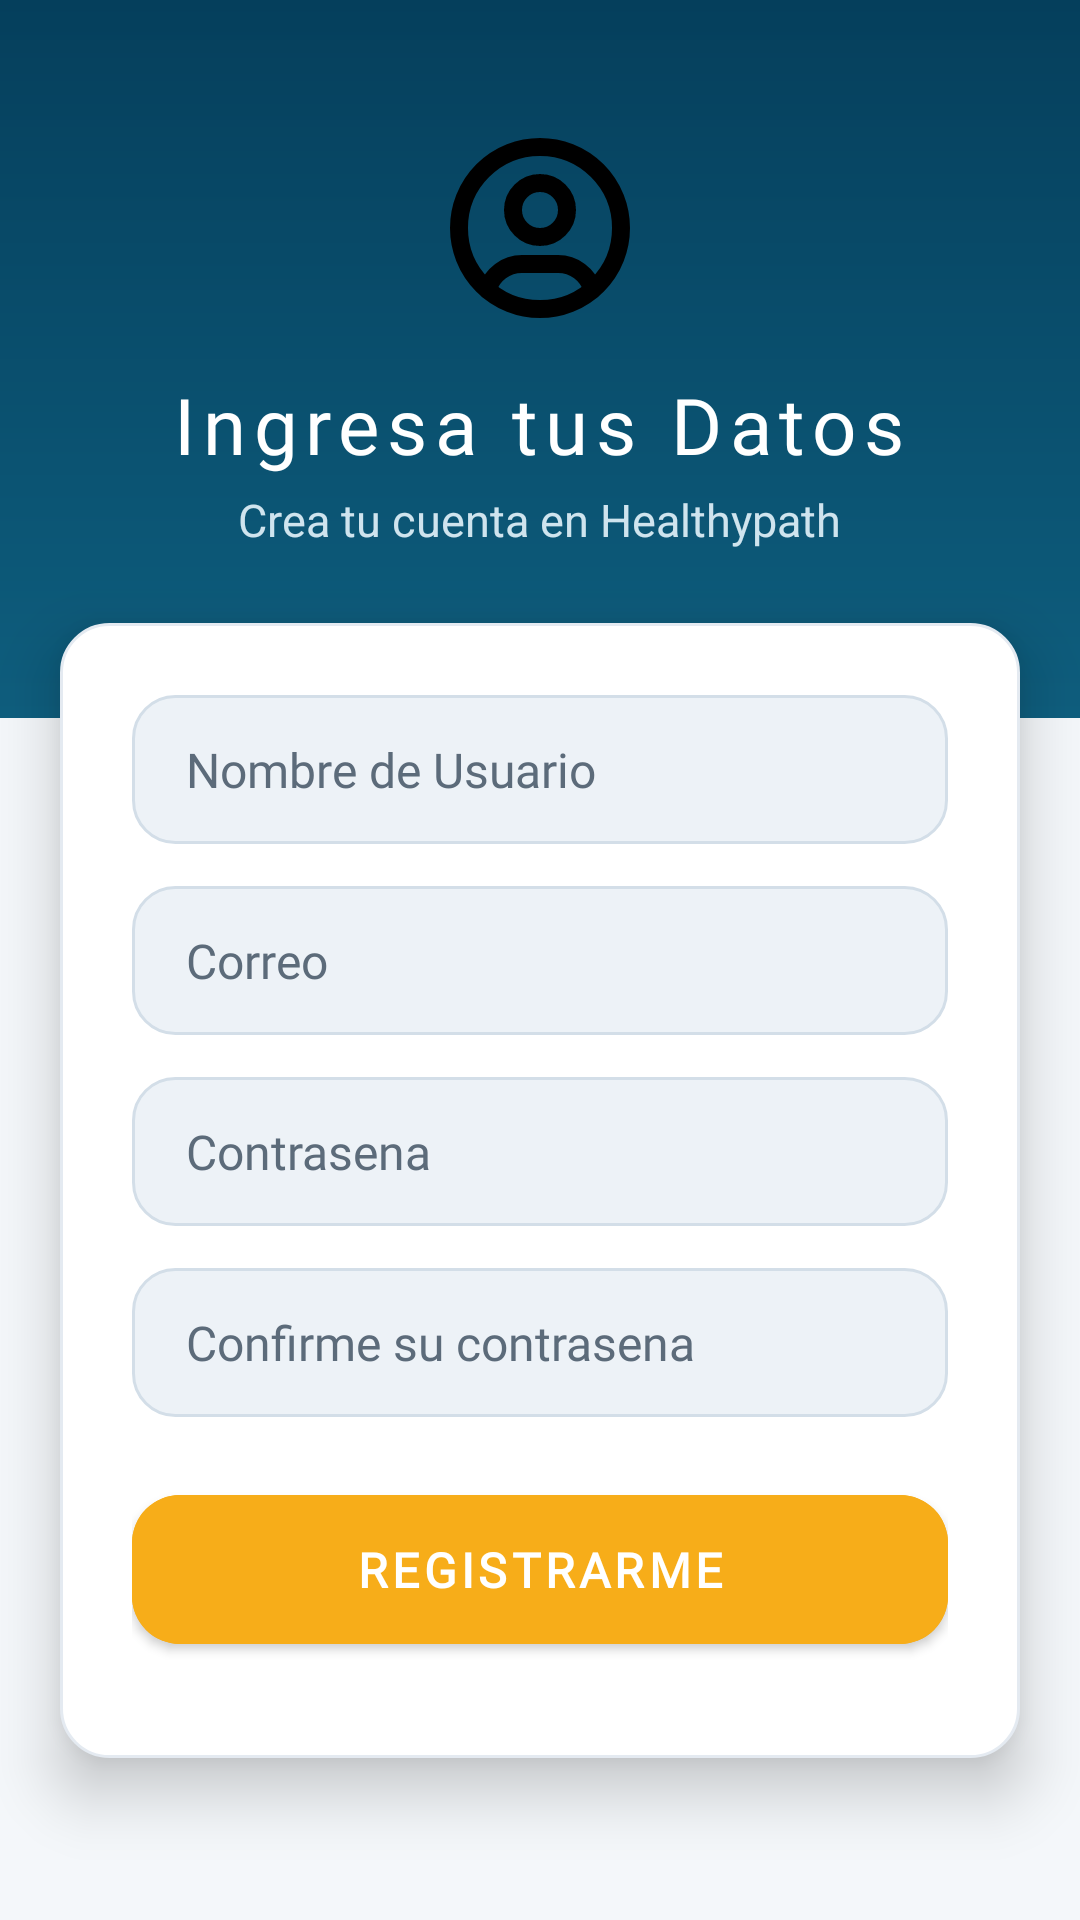

Reconstruct the res/layout file that produces this screen, plus the resources it refers to.
<!-- AndroidManifest.xml: application theme themeApp.Healthypath -->
<!-- res/layout/registro.xml -->
<?xml version="1.0" encoding="utf-8"?>
<ScrollView xmlns:android="http://schemas.android.com/apk/res/android"
    xmlns:app="http://schemas.android.com/apk/res-auto"
    xmlns:tools="http://schemas.android.com/tools"
    android:layout_width="match_parent"
    android:layout_height="match_parent"
    android:background="@color/background_light"
    android:fillViewport="true">

    <LinearLayout
        android:layout_width="match_parent"
        android:layout_height="wrap_content"
        android:orientation="vertical">

        <LinearLayout
            android:layout_width="match_parent"
            android:layout_height="wrap_content"
            android:background="@drawable/header_bg"
            android:gravity="center"
            android:orientation="vertical"
            android:paddingHorizontal="24dp"
            android:paddingTop="40dp"
            android:paddingBottom="56dp">

            <ImageView
                android:layout_width="72dp"
                android:layout_height="72dp"
                android:contentDescription="Logo Healthypath"
                android:src="@drawable/tabler_user_circle"
                />

            <TextView
                android:layout_width="wrap_content"
                android:layout_height="wrap_content"
                android:layout_marginTop="12dp"
                android:fontFamily="@font/poppins_bold"
                android:letterSpacing="0.1"
                android:text="Ingresa tus Datos"
                android:textColor="@color/white"
                android:textSize="26sp"
                android:textStyle="normal" />

            <TextView
                android:layout_width="wrap_content"
                android:layout_height="wrap_content"
                android:layout_marginTop="4dp"
                android:text="Crea tu cuenta en Healthypath"
                android:textColor="#CFE4EE"
                android:textSize="15sp" />
        </LinearLayout>

        <LinearLayout
            android:layout_width="match_parent"
            android:layout_height="wrap_content"
            android:layout_marginStart="20dp"
            android:layout_marginTop="-32dp"
            android:layout_marginEnd="20dp"
            android:background="@drawable/border_style"
            android:elevation="12dp"
            android:orientation="vertical"
            android:padding="24dp">

            <EditText
                android:id="@+id/nombreusuario"
                style="@style/Widget.Healthypath.EditText"
                android:layout_width="match_parent"
                android:layout_height="wrap_content"
                android:hint="Nombre de Usuario"
                android:inputType="text"
                android:maxLines="1"
                android:singleLine="true" />

            <EditText
                android:id="@+id/correo"
                style="@style/Widget.Healthypath.EditText"
                android:layout_width="match_parent"
                android:layout_height="wrap_content"
                android:layout_marginTop="14dp"
                android:autofillHints="emailAddress"
                android:hint="Correo"
                android:inputType="textEmailAddress"
                android:maxLines="1"
                android:singleLine="true" />

            <EditText
                android:id="@+id/password"
                style="@style/Widget.Healthypath.EditText"
                android:layout_width="match_parent"
                android:layout_height="wrap_content"
                android:layout_marginTop="14dp"
                android:hint="Contrasena"
                android:inputType="textPassword"
                android:maxLines="1"
                android:singleLine="true" />

            <EditText
                android:id="@+id/password2"
                style="@style/Widget.Healthypath.EditText"
                android:layout_width="match_parent"
                android:layout_height="wrap_content"
                android:layout_marginTop="14dp"
                android:hint="Confirme su contrasena"
                android:inputType="textPassword"
                android:maxLines="1"
                android:singleLine="true" />

            <ProgressBar
                android:id="@+id/carga"
                style="?android:attr/progressBarStyle"
                android:layout_width="wrap_content"
                android:layout_height="wrap_content"
                android:layout_gravity="center"
                android:layout_marginTop="16dp"
                android:indeterminateTint="@color/DarkBlue"
                android:visibility="gone" />

            <com.google.android.material.button.MaterialButton
                android:id="@+id/login"
                style="@style/Widget.Healthypath.Button.Accent"
                android:layout_width="match_parent"
                android:layout_height="wrap_content"
                android:layout_marginTop="20dp"
                android:layout_marginBottom="8dp"
                android:text="Registrarme" />

        </LinearLayout>

    </LinearLayout>
</ScrollView>
<!-- resources referenced by this layout -->
<resources>
  <color name="DarkBlue">#053F5C</color>
  <color name="background_light">#F4F7FA</color>
  <color name="white">#FFFFFFFF</color>
  <!-- drawable border_style (drawable) -->
  <?xml version="1.0" encoding="utf-8"?>
  <shape xmlns:android="http://schemas.android.com/apk/res/android">
      <solid android:color="@color/surface" />
      <stroke
          android:width="1dp"
          android:color="@color/card_stroke" />
      <corners android:radius="16dp" />
      <padding
          android:top="16dp"
          android:left="16dp"
          android:bottom="16dp"
          android:right="16dp" />
  </shape>
  <!-- drawable header_bg (drawable) -->
  <?xml version="1.0" encoding="utf-8"?>
  <shape xmlns:android="http://schemas.android.com/apk/res/android">
      <gradient
          android:angle="270"
          android:startColor="@color/DarkBlue"
          android:endColor="#0E5E7E" />
  </shape>
  <style name="Widget.Healthypath.Button.Accent" parent="Widget.Healthypath.Button">
          <item name="android:backgroundTint">@color/SoftOrange</item>
      </style>
  <style name="Widget.Healthypath.EditText" parent="Widget.AppCompat.EditText">
          <item name="android:background">@drawable/input_edittext</item>
          <item name="android:textColor">@color/text_primary</item>
          <item name="android:textColorHint">@color/text_secondary</item>
          <item name="android:textSize">16sp</item>
          <item name="android:fontFamily">@font/poppins_light</item>
          <item name="android:paddingLeft">18dp</item>
          <item name="android:paddingRight">18dp</item>
          <item name="android:paddingTop">14dp</item>
          <item name="android:paddingBottom">14dp</item>
      </style>
  <style name="themeApp.Healthypath" parent="Theme.MaterialComponents.DayNight.NoActionBar">
          
          <item name="colorPrimary">@color/DarkBlue</item>
          <item name="colorPrimaryVariant">@color/DarkBlue</item>
          <item name="colorOnPrimary">@color/white</item>
          <item name="colorSecondary">@color/SeaBlue</item>
          <item name="colorSecondaryVariant">@color/SoftOrange</item>
          <item name="colorOnSecondary">@color/black</item>
          <item name="android:statusBarColor">@color/DarkBlue</item>
          <item name="android:windowLightStatusBar">false</item>
          <item name="android:navigationBarColor">@color/DarkBlue</item>
          <item name="android:colorBackground">@color/background_light</item>
          <item name="android:textColorPrimary">@color/text_primary</item>
          <item name="android:textColorSecondary">@color/text_secondary</item>
      </style>
  <color name="surface">#FFFFFF</color>
  <color name="card_stroke">#E4EAF1</color>
  <style name="Widget.Healthypath.Button" parent="Widget.MaterialComponents.Button">
          <item name="android:backgroundTint">@color/DarkBlue</item>
          <item name="android:textSize">16sp</item>
          <item name="android:textStyle">bold</item>
          <item name="android:textColor">@color/white</item>
          <item name="android:fontFamily">@font/poppins_bold</item>
          <item name="cornerRadius">16dp</item>
          <item name="android:paddingTop">14dp</item>
          <item name="android:paddingBottom">14dp</item>
      </style>
  <color name="SoftOrange">#F7AD19</color>
  <color name="text_primary">#172B4D</color>
  <color name="text_secondary">#5C6B7A</color>
  <color name="SeaBlue">#EEB6C0C8</color>
  <color name="black">#FF000000</color>
  <color name="input_fill">#EDF2F7</color>
  <color name="input_stroke">#D3DEE8</color>
</resources>
